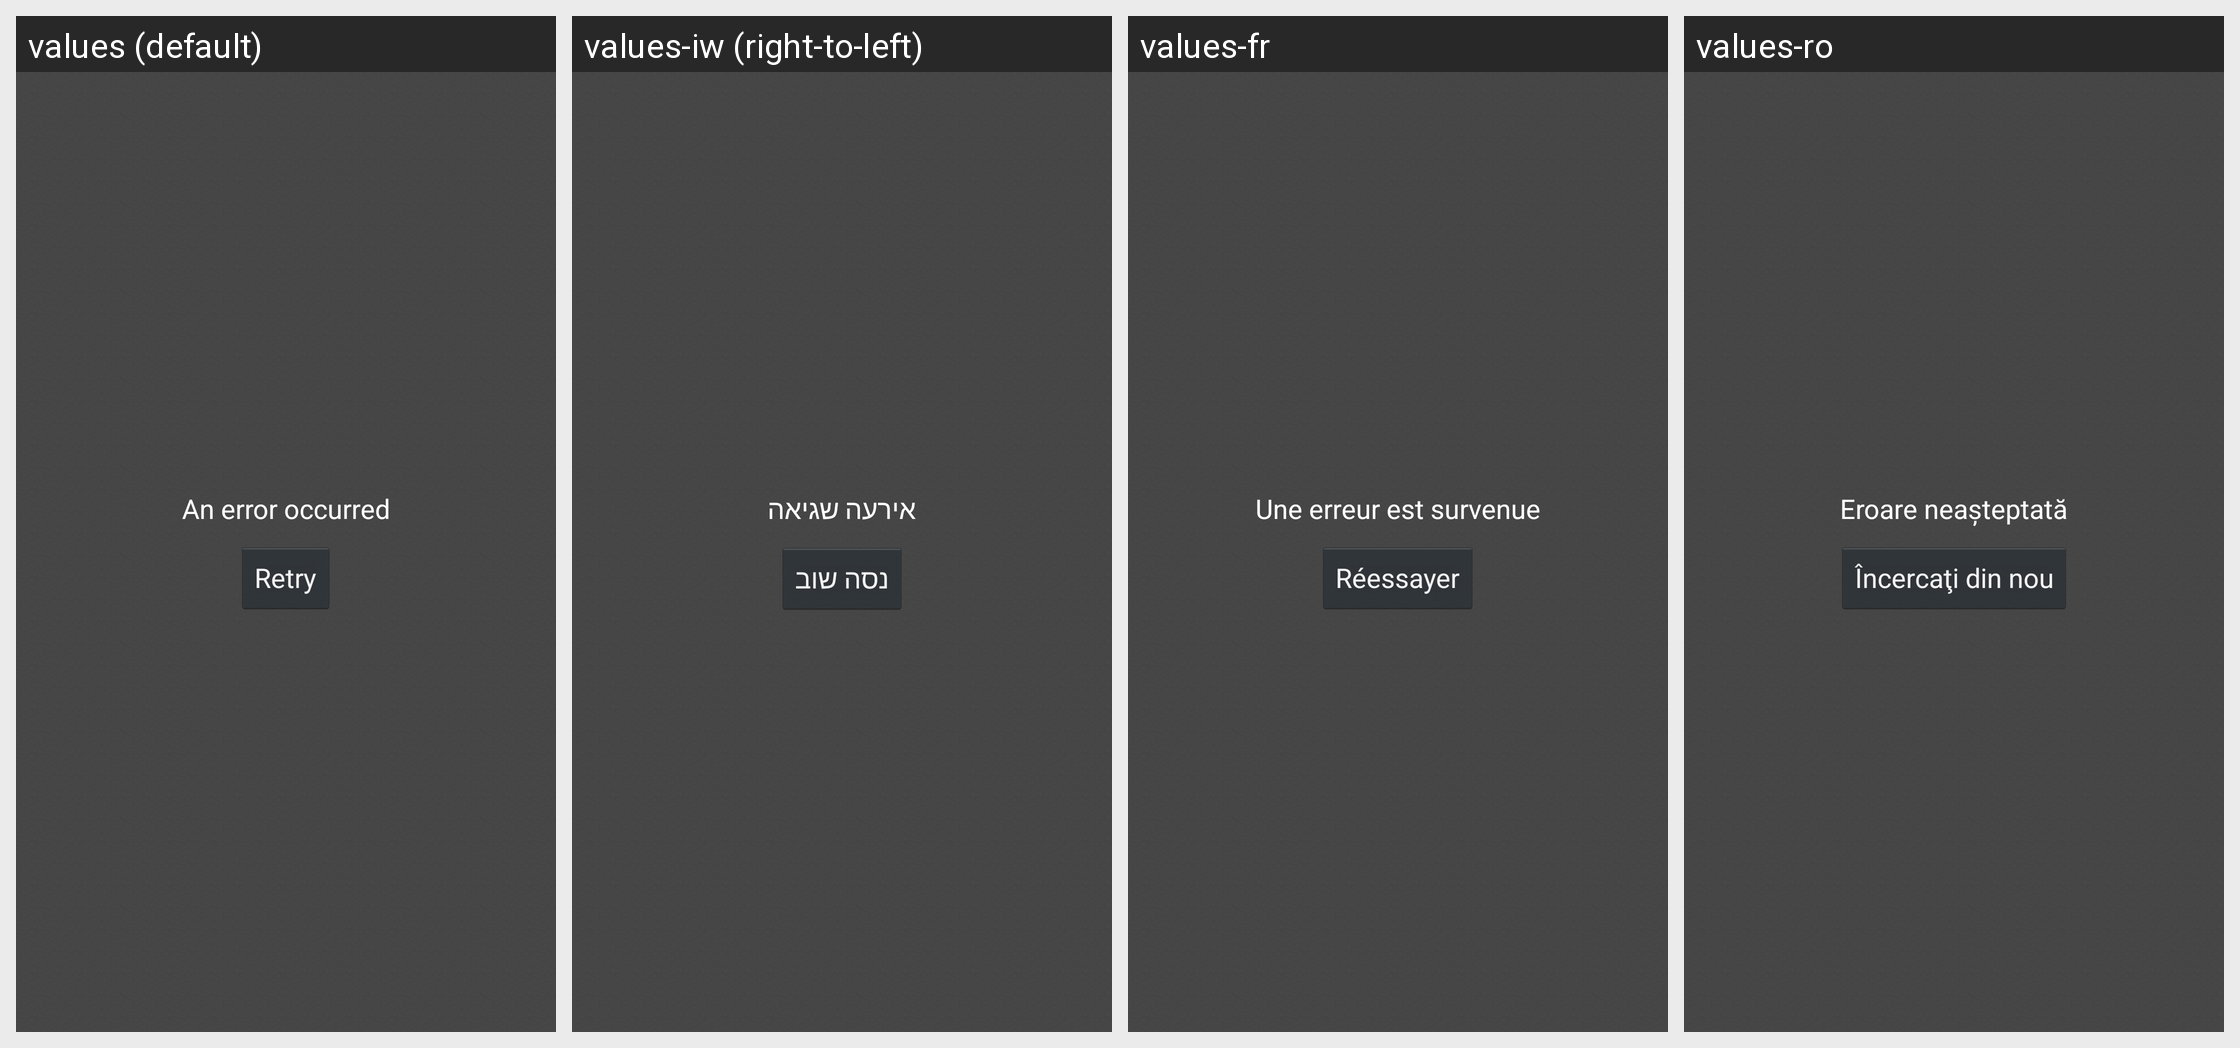

This grid shows one Android layout under several languages. Give, for every string resource on the screen, its name, the default text and each shown locale's text.
Android screen res/layout/error.xml rendered under 4 locales, left to right: values (default), values-iw (right-to-left), values-fr, values-ro. Device: Nexus 5 (rendered at 1080×1920; each locale shown at half size, 540×960, under a caption strip naming it); theme Theme.Slideme.Dark.
Other locales in the repository, not shown: values-af, values-am, values-ar, values-be, values-bg, values-ca, values-cs, values-da, values-de, values-el, values-en-rGB, values-es, values-es-rUS, values-et-rEE, values-fa, values-fi, values-fr-rCA, values-hi, values-hr, values-hu, values-hy-rAM, values-id, values-in, values-it, values-ja, values-ka-rGE, values-km-rKH, values-ko, values-lo-rLA, values-lt, values-lv, values-mn-rMN, values-ms-rMY, values-nb, values-nl, values-no, values-pl, values-pt, values-pt-rBR, values-pt-rPT, values-ru, values-sk, values-sl, values-sr, values-sv, values-sw, values-th, values-tl, values-tr, values-uk, values-vi, values-zh-rCN, values-zh-rHK, values-zh-rTW, values-zu.
Strings drawn on this screen, with the default value and each locale's value (text and hints the layout hard-codes, and strings that could not be matched under every locale, appear in the picture but are not listed):

error_occured
  values: An error occurred
  values-iw: אירעה שגיאה
  values-fr: Une erreur est survenue
  values-ro: Eroare neaşteptată

retry
  values: Retry
  values-iw: נסה שוב
  values-fr: Réessayer
  values-ro: Încercaţi din nou
